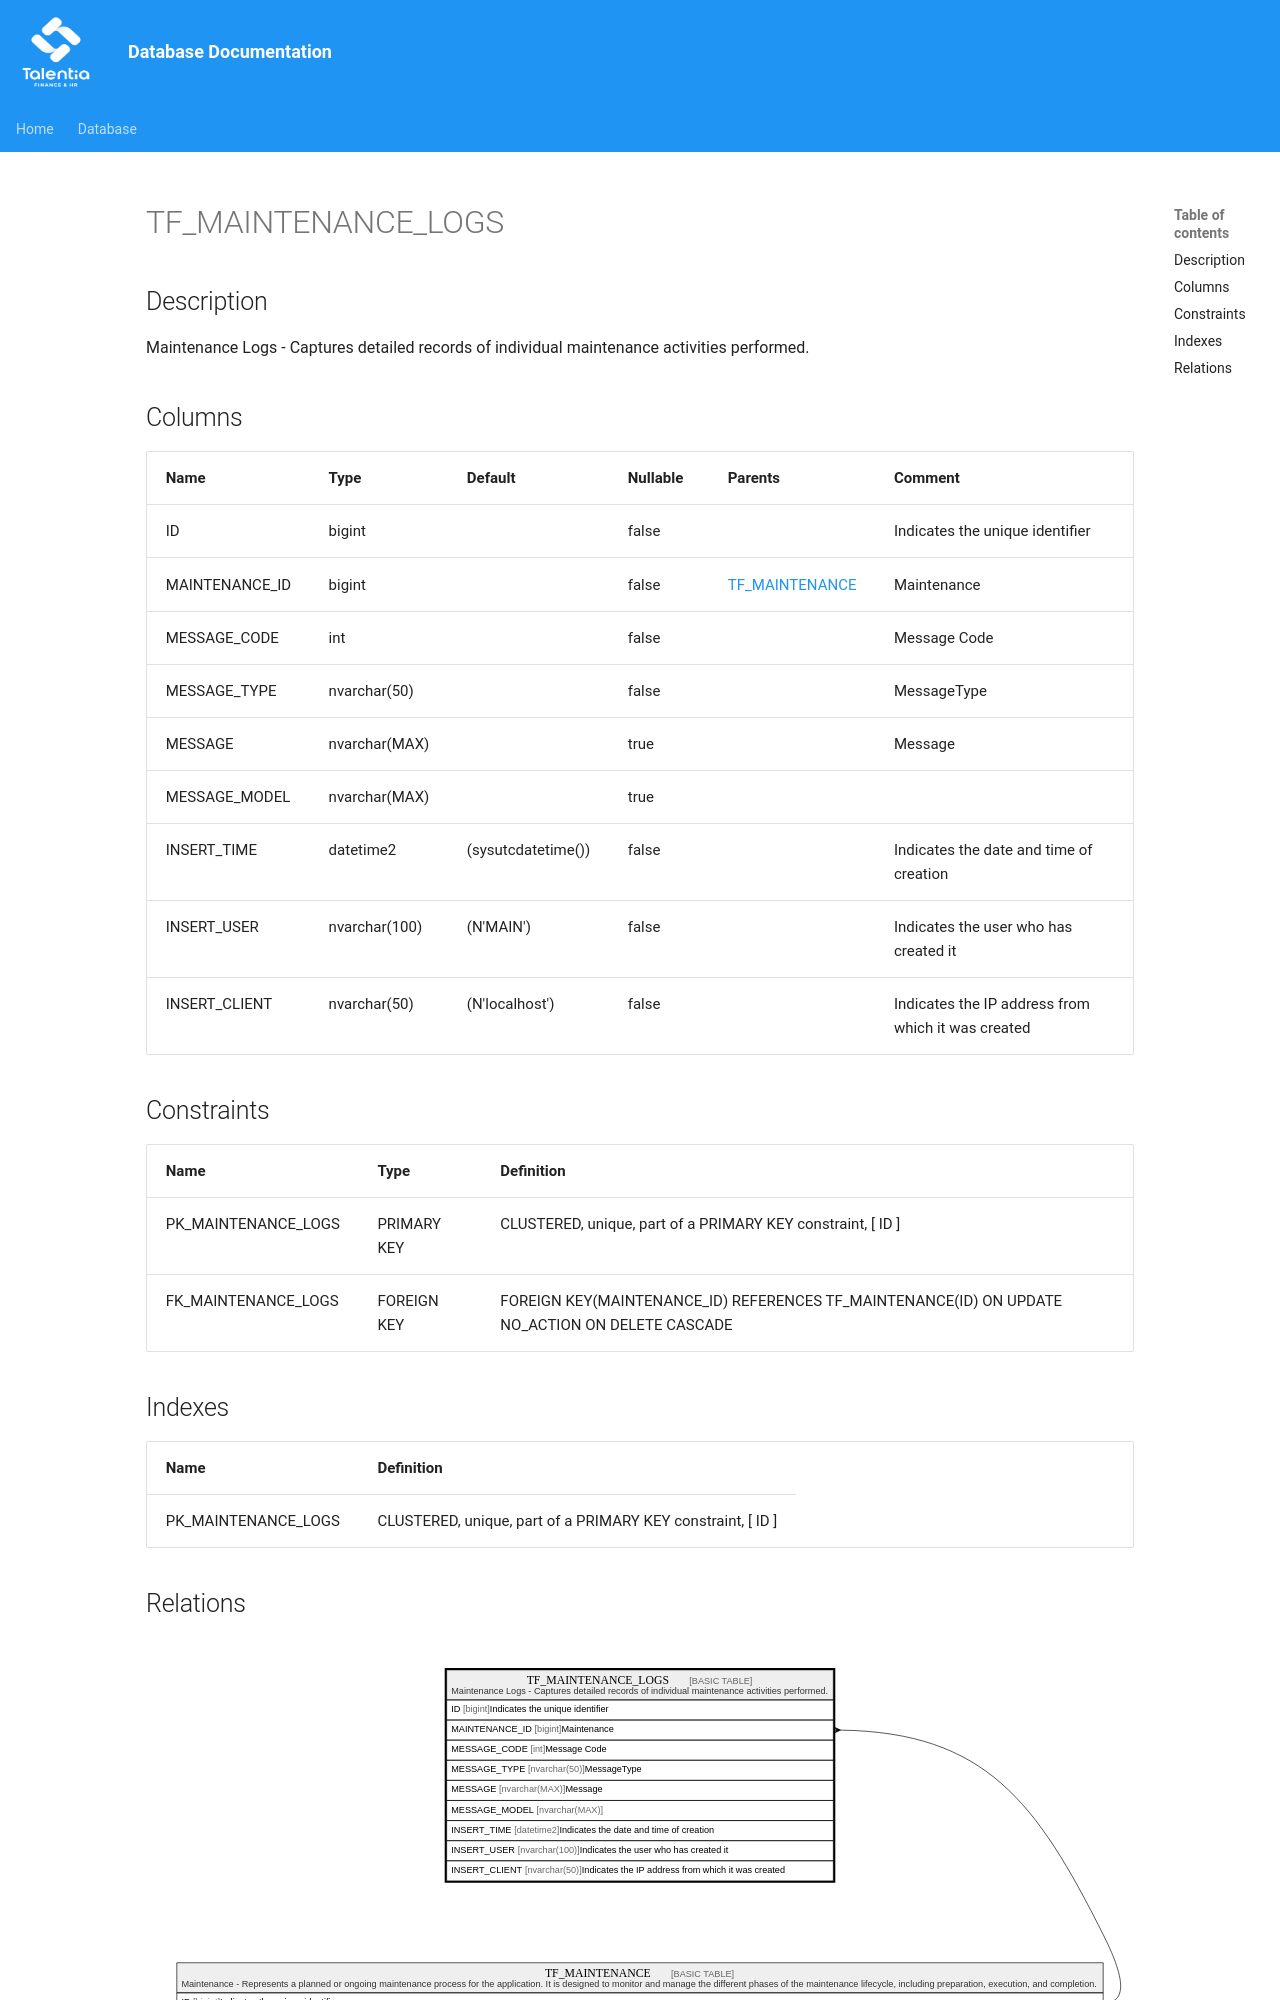

repository: giovanniporcelli/documentazione-db · page: schema/TF_MAINTENANCE_LOGS/index.html · generator: mkdocs

# TF_MAINTENANCE_LOGS

## Description

Maintenance Logs - Captures detailed records of individual maintenance activities performed.  


## Columns

| Name | Type | Default | Nullable | Parents | Comment |
| ---- | ---- | ------- | -------- | ------- | ------- |
| ID | bigint |  | false |  | Indicates the unique identifier |
| MAINTENANCE_ID | bigint |  | false | [TF_MAINTENANCE](TF_MAINTENANCE.md) | Maintenance |
| MESSAGE_CODE | int |  | false |  | Message Code |
| MESSAGE_TYPE | nvarchar(50) |  | false |  | MessageType |
| MESSAGE | nvarchar(MAX) |  | true |  | Message |
| MESSAGE_MODEL | nvarchar(MAX) |  | true |  |  |
| INSERT_TIME | datetime2 | (sysutcdatetime()) | false |  | Indicates the date and time of creation |
| INSERT_USER | nvarchar(100) | (N'MAIN') | false |  | Indicates the user who has created it |
| INSERT_CLIENT | nvarchar(50) | (N'localhost') | false |  | Indicates the IP address from which it was created |
